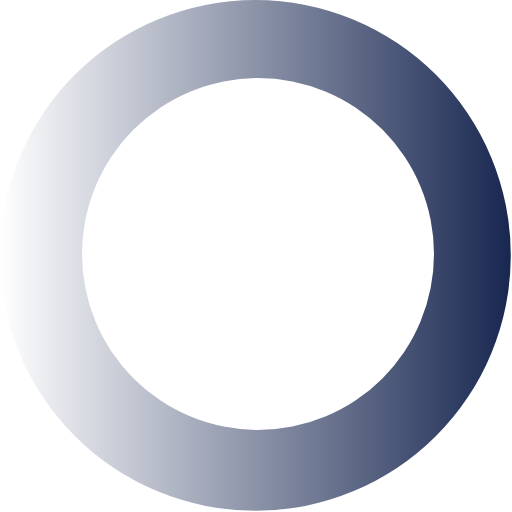
t = 0.00 s
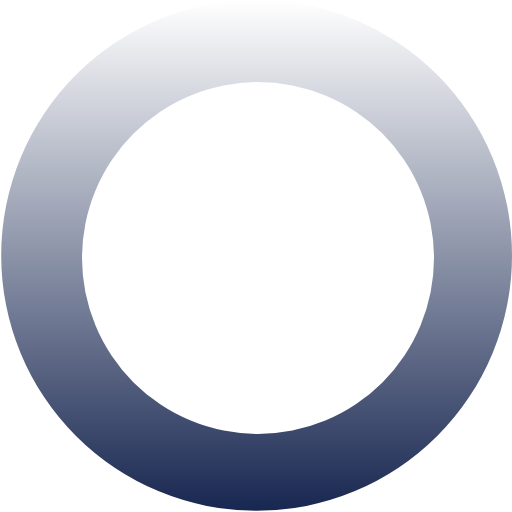
t = 0.27 s
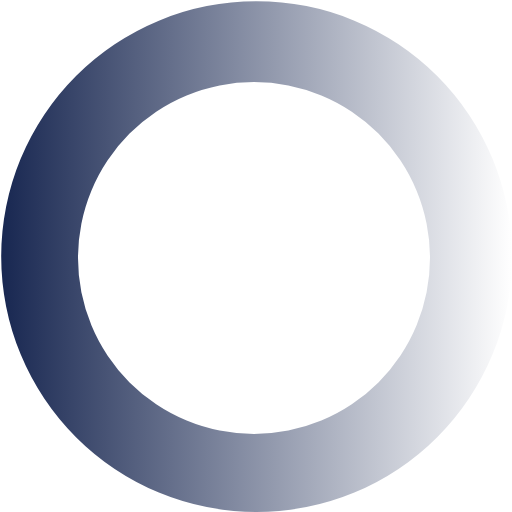
t = 0.54 s
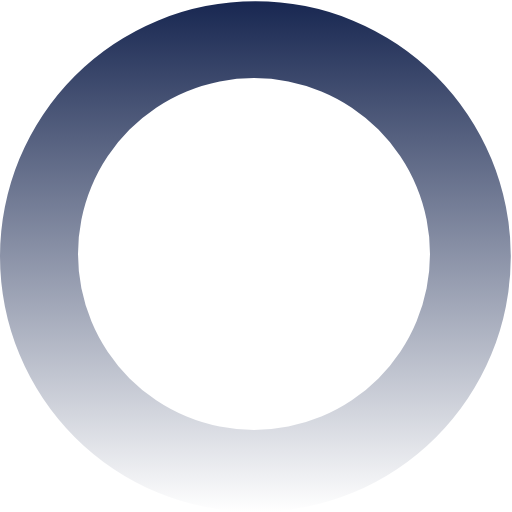
t = 0.81 s

The animated SVG that drew these frames (rendered in a browser with its animation timeline set to each time). Animation: 1 SMIL element (animateTransform=1); one cycle of 1.08 s, repeats indefinitely.

<?xml version="1.0" encoding="UTF-8" standalone="no"?><svg xmlns:svg="http://www.w3.org/2000/svg" xmlns="http://www.w3.org/2000/svg" xmlns:xlink="http://www.w3.org/1999/xlink" version="1.0" width="64px" height="64px" viewBox="0 0 128 128" xml:space="preserve"><rect x="0" y="0" width="100%" height="100%" fill="#FFFFFF" /><g><linearGradient id="linear-gradient"><stop offset="0%" stop-color="#ffffff"/><stop offset="100%" stop-color="#182751"/></linearGradient><path d="M63.85 0A63.85 63.85 0 1 1 0 63.85 63.85 63.85 0 0 1 63.85 0zm.65 19.5a44 44 0 1 1-44 44 44 44 0 0 1 44-44z" fill="url(#linear-gradient)" fill-rule="evenodd"/><animateTransform attributeName="transform" type="rotate" from="0 64 64" to="360 64 64" dur="1080ms" repeatCount="indefinite"></animateTransform></g></svg>